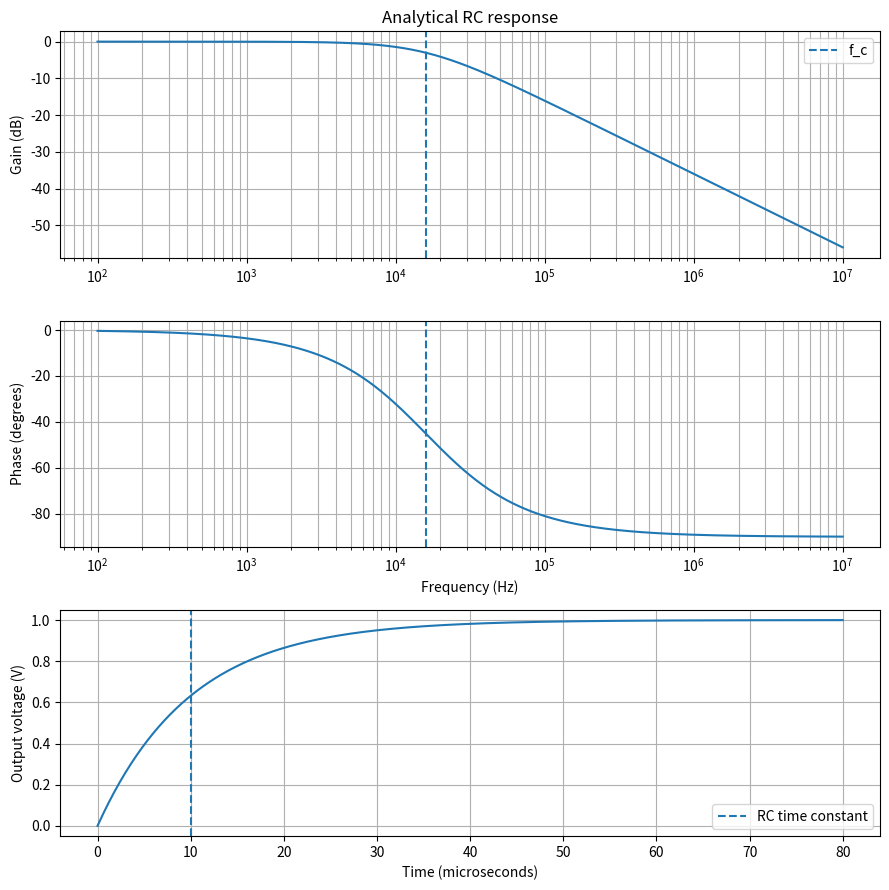

Source code (Python):
"""Analytical reference for the SPICE RC low-pass netlist.

Verifies the low-pass magnitude/phase and a 1-V step response.
Requires: numpy and matplotlib.
Run: python spice_rc_reference.py
"""
import numpy as np
import matplotlib.pyplot as plt

R = 1_000.0          # ohms
C = 10e-9            # farads
tau = R * C
fc = 1.0 / (2.0 * np.pi * tau)

frequency = np.logspace(2, 7, 600)
omega = 2 * np.pi * frequency
transfer = 1 / (1 + 1j * omega * tau)
gain_db = 20 * np.log10(abs(transfer))
phase_deg = np.rad2deg(np.angle(transfer))

time = np.linspace(0, 80e-6, 401)
step_out = 1 - np.exp(-time / tau)

print(f"RC time constant: {tau * 1e6:.3f} microseconds")
print(f"3-dB frequency: {fc:.3f} Hz")
print(f"Gain at f_c: {-10 * np.log10(2):.4f} dB")
print("Reference: pulse source netlist is periodic; step response assumes")
print("an isolated rising step with enough time to settle.")

fig, axes = plt.subplots(3, 1, figsize=(9, 9))
axes[0].semilogx(frequency, gain_db)
axes[0].axvline(fc, linestyle="--", label="f_c")
axes[0].set(ylabel="Gain (dB)", title="Analytical RC response")
axes[0].grid(True, which="both")
axes[0].legend()
axes[1].semilogx(frequency, phase_deg)
axes[1].axvline(fc, linestyle="--")
axes[1].set(xlabel="Frequency (Hz)", ylabel="Phase (degrees)")
axes[1].grid(True, which="both")
axes[2].plot(time * 1e6, step_out)
axes[2].axvline(tau * 1e6, linestyle="--", label="RC time constant")
axes[2].set(xlabel="Time (microseconds)", ylabel="Output voltage (V)")
axes[2].grid(True)
axes[2].legend()
fig.tight_layout()
plt.show()
